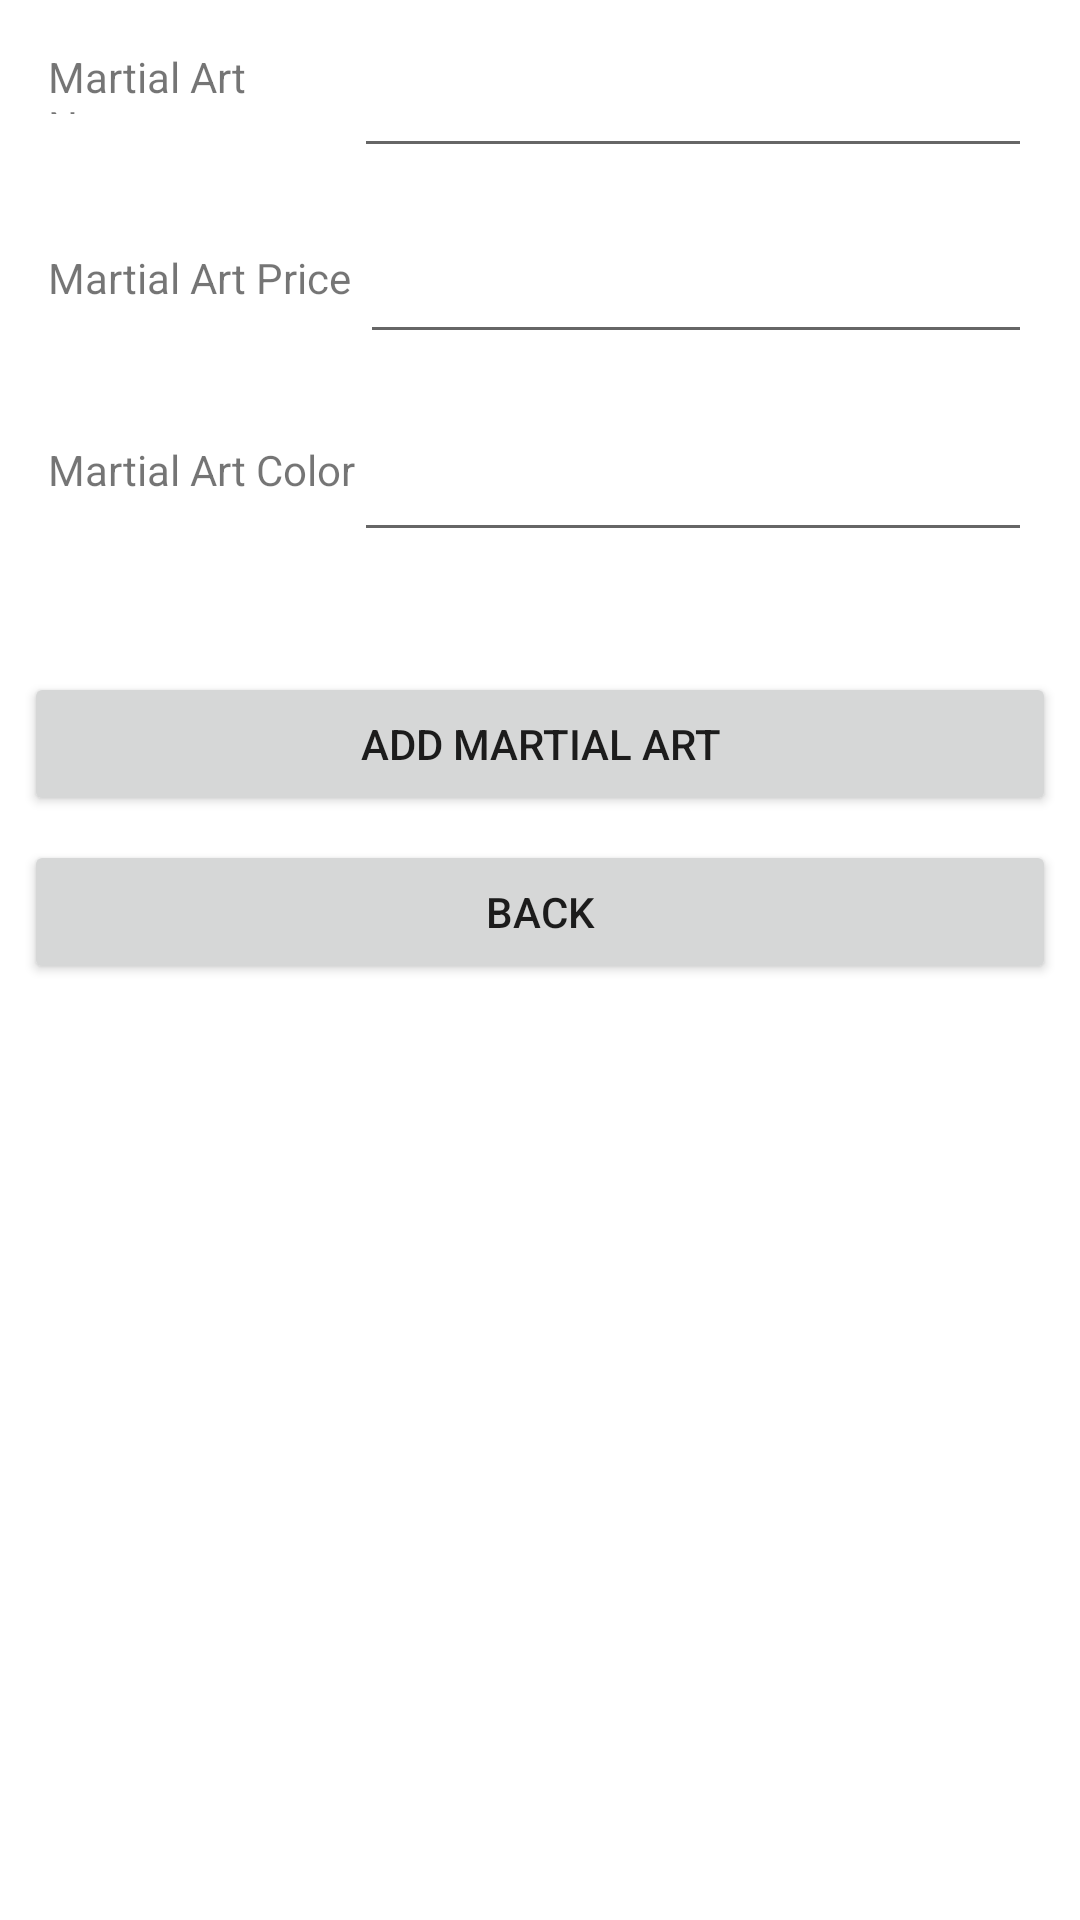

The Android layout XML behind this screen, and the referenced resources:
<!-- AndroidManifest.xml: application theme Theme.MartialArtsClub -->
<!-- res/layout/activity_add_martial_art.xml -->
<?xml version="1.0" encoding="utf-8"?>
<androidx.constraintlayout.widget.ConstraintLayout xmlns:android="http://schemas.android.com/apk/res/android"
    xmlns:app="http://schemas.android.com/apk/res-auto"
    xmlns:tools="http://schemas.android.com/tools"
    android:layout_width="match_parent"
    android:layout_height="wrap_content"
    tools:context=".AddMartialArtActivity">

    <TextView
        android:id="@+id/textView"
        android:layout_width="106dp"
        android:layout_height="22dp"
        android:layout_marginStart="16dp"
        android:layout_marginLeft="16dp"
        android:layout_marginTop="16dp"
        android:text="Martial Art Name:"
        app:layout_constraintStart_toStartOf="parent"
        app:layout_constraintTop_toTopOf="parent" />

    <TextView
        android:id="@+id/textView3"
        android:layout_width="wrap_content"
        android:layout_height="wrap_content"
        android:layout_marginStart="16dp"
        android:layout_marginLeft="16dp"
        android:layout_marginTop="45dp"
        android:text="Martial Art Price"
        app:layout_constraintStart_toStartOf="parent"
        app:layout_constraintTop_toBottomOf="@+id/textView" />

    <TextView
        android:id="@+id/textView4"
        android:layout_width="wrap_content"
        android:layout_height="wrap_content"
        android:layout_marginStart="16dp"
        android:layout_marginLeft="16dp"
        android:layout_marginTop="45dp"
        android:text="Martial Art Color"
        app:layout_constraintStart_toStartOf="parent"
        app:layout_constraintTop_toBottomOf="@+id/textView3" />

    <EditText
        android:id="@+id/editname"
        android:layout_width="226dp"
        android:layout_height="46dp"
        android:layout_marginTop="10dp"
        android:layout_marginEnd="16dp"
        android:layout_marginRight="16dp"
        android:ems="10"
        android:inputType="textPersonName"
        app:layout_constraintEnd_toEndOf="parent"
        app:layout_constraintTop_toTopOf="parent" />

    <EditText
        android:id="@+id/edtprice"
        android:layout_width="224dp"
        android:layout_height="52dp"
        android:layout_marginTop="10dp"
        android:layout_marginEnd="16dp"
        android:layout_marginRight="16dp"
        android:ems="10"
        android:inputType="textPersonName"
        app:layout_constraintEnd_toEndOf="parent"
        app:layout_constraintTop_toBottomOf="@+id/editname" />

    <EditText
        android:id="@+id/editcolor"
        android:layout_width="226dp"
        android:layout_height="54dp"
        android:layout_marginTop="12dp"
        android:layout_marginEnd="16dp"
        android:layout_marginRight="16dp"
        android:ems="10"
        android:inputType="textPersonName"
        app:layout_constraintEnd_toEndOf="parent"
        app:layout_constraintTop_toBottomOf="@+id/edtprice" />

    <Button
        android:id="@+id/btnAddMartialArt"
        android:layout_width="0dp"
        android:layout_height="wrap_content"
        android:layout_marginStart="8dp"
        android:layout_marginLeft="8dp"
        android:layout_marginTop="40dp"
        android:layout_marginEnd="8dp"
        android:layout_marginRight="8dp"
        android:text="ADD MARTIAL ART"
        app:layout_constraintEnd_toEndOf="parent"
        app:layout_constraintStart_toStartOf="parent"
        app:layout_constraintTop_toBottomOf="@+id/editcolor" />

    <Button
        android:id="@+id/btngoback"
        android:layout_width="0dp"
        android:layout_height="wrap_content"
        android:layout_marginStart="8dp"
        android:layout_marginLeft="8dp"
        android:layout_marginTop="8dp"
        android:layout_marginEnd="8dp"
        android:layout_marginRight="8dp"
        android:text="BACK"
        app:layout_constraintEnd_toEndOf="parent"
        app:layout_constraintStart_toStartOf="parent"
        app:layout_constraintTop_toBottomOf="@+id/btnAddMartialArt" />

</androidx.constraintlayout.widget.ConstraintLayout>
<!-- resources referenced by this layout -->
<resources>
  <style name="Theme.MartialArtsClub" parent="Theme.MaterialComponents.DayNight.DarkActionBar">
          
          <item name="colorPrimary">@color/purple_500</item>
          <item name="colorPrimaryVariant">@color/purple_700</item>
          <item name="colorOnPrimary">@color/white</item>
          
          <item name="colorSecondary">@color/teal_200</item>
          <item name="colorSecondaryVariant">@color/teal_700</item>
          <item name="colorOnSecondary">@color/black</item>
          
          <item name="android:statusBarColor" tools:targetApi="l">?attr/colorPrimaryVariant</item>
          
      </style>
  <!-- not gathered from this repository: default colours our renderer supplied (Android Studio template values) -->
  <color name="purple_500">#FF6200EE</color>
  <color name="purple_700">#FF3700B3</color>
  <color name="teal_200">#FF03DAC5</color>
  <color name="teal_700">#FF018786</color>
  <color name="black">#FF000000</color>
  <color name="white">#FFFFFFFF</color>
</resources>
